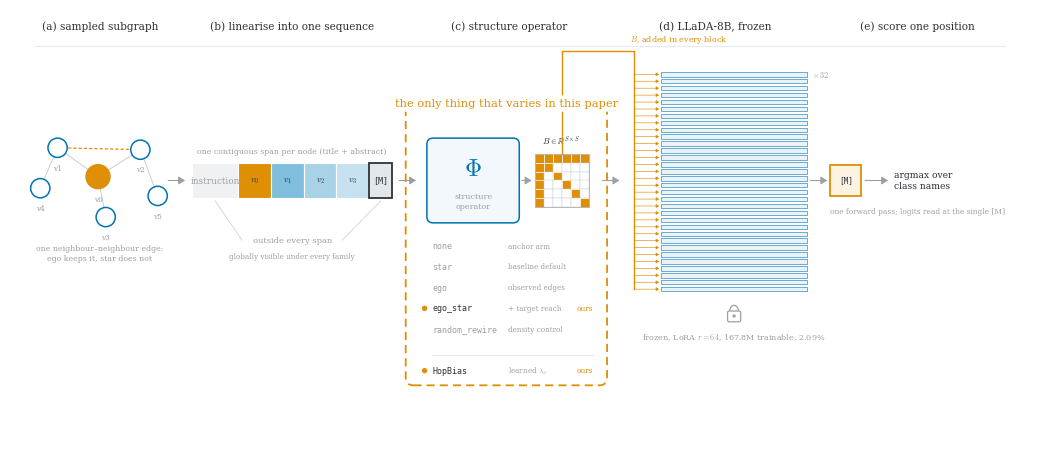

Python code for this plot:
"""Figure: the whole pipeline on one baseline, with the contribution boxed off.

Slide version of the overview. The argument the figure has to make is that only (c) varies:
the sampling, the linearisation, the backbone and the scoring rule are identical across every
arm, so the dashed enclosure is the most important mark on it and everything else is context.

Two things are drawn rather than asserted. The bias tensor fans into all 32 blocks, because the
same B is added at every layer -- drawing it into the first block only would suggest a one-shot
injection. And the (a)-(c) span gets 60% of the content width against (d)-(e)'s 40%, computed
from BUDGET below and checked at draw time.

    python scripts/make_pipeline_figure.py --out submission/figures
"""

from __future__ import annotations

import argparse
from pathlib import Path

import matplotlib

matplotlib.use("Agg")
import matplotlib.pyplot as plt  # noqa: E402
from matplotlib.patches import Arc, Circle, FancyArrowPatch, FancyBboxPatch, Rectangle  # noqa: E402

BLUE, ORANGE = "#0173B2", "#DE8F05"
INK, MUTED, HAIR, FAINT = "#2E3338", "#9AA0A6", "#C9CED6", "#E8EBEE"
SPAN_TINTS = ["#7FBEDC", "#A8D2E6", "#C6E1EF"]      # v1..v3, lighter with hop distance

N_BLOCKS = 32
LORA_CAPTION = "frozen, LoRA $r{=}64$, 167.8M trainable, 2.09%"
BUDGET = 0.60                                        # share of content width for (a)-(c)

plt.rcParams.update({
    "figure.dpi": 200, "savefig.bbox": "tight", "savefig.pad_inches": 0.04,
    "font.family": "serif", "mathtext.fontset": "cm",
})


def arrow(ax, x0, y0, x1, y1, *, colour=MUTED, lw=0.8, scale=7, z=4):
    ax.add_patch(FancyArrowPatch((x0, y0), (x1, y1),
                                 arrowstyle="-|>,head_width=0.34,head_length=0.55",
                                 mutation_scale=scale, ec=colour, fc=colour, lw=lw,
                                 shrinkA=0, shrinkB=0, zorder=z))


def leader(ax, x0, y0, x1, y1, *, colour=HAIR, lw=0.55):
    ax.plot([x0, x1], [y0, y1], color=colour, lw=lw, zorder=2)


def lock_glyph(ax, cx, cy, *, w=3.4, h=2.8, colour=MUTED):
    ax.add_patch(Arc((cx, cy + h / 2), w * 0.66, h * 1.05, theta1=0, theta2=180,
                     ec=colour, lw=0.9, zorder=4))
    ax.add_patch(FancyBboxPatch((cx - w / 2, cy - h / 2), w, h,
                                boxstyle="round,pad=0,rounding_size=0.4",
                                ec=colour, fc="white", lw=0.9, zorder=5))
    ax.add_patch(Circle((cx, cy + 0.1), 0.42, ec=colour, fc=colour, lw=0, zorder=6))


# --------------------------------------------------------------------------------------------
# (a) the sampled subgraph
# --------------------------------------------------------------------------------------------

def stage_a(ax, x0, x1, cy):
    cx = (x0 + x1) / 2
    # target, three hop-1, two hop-2; one hop-1 pair is adjacent.
    nodes = {
        "v0": (cx - 0.5, cy + 1.0),
        "v1": (cx - 11.0, cy + 8.5),
        "v2": (cx + 10.5, cy + 8.0),
        "v3": (cx + 1.5, cy - 9.5),
        "v4": (cx - 15.5, cy - 2.0),
        "v5": (cx + 15.0, cy - 4.0),
    }
    edges = [("v0", "v1"), ("v0", "v2"), ("v0", "v3"), ("v1", "v4"), ("v2", "v5")]
    for u, v in edges:
        leader(ax, *nodes[u], *nodes[v], colour=HAIR, lw=0.7)
    u, v = nodes["v1"], nodes["v2"]
    ax.plot([u[0], v[0]], [u[1], v[1]], color=ORANGE, lw=0.9, ls=(0, (2.6, 1.6)), zorder=2)

    for name, (px, py) in nodes.items():
        target = name == "v0"
        ax.add_patch(Circle((px, py), 3.1 if target else 2.5,
                            ec=ORANGE if target else BLUE,
                            fc=ORANGE if target else "white", lw=1.1, zorder=3))
        ax.text(px, py - (5.0 if target else 4.2), name, fontsize=5.2,
                color=MUTED, ha="center", va="top")

    ax.text(cx, cy - 16.5, "one neighbour\u2013neighbour edge:\nego keeps it, star does not",
            fontsize=5.6, color=MUTED, ha="center", va="top", linespacing=1.4)


# --------------------------------------------------------------------------------------------
# (b) linearisation
# --------------------------------------------------------------------------------------------

def stage_b(ax, x0, x1, cy, *, n_spans=4):
    """Segment order follows plexus/prompts/templates.py: instruction, node spans, then [M]."""
    h = 9.0
    segs = [("instruction", 12.0, "#EFF1F3", MUTED)]
    for k in range(n_spans):
        tint = ORANGE if k == 0 else SPAN_TINTS[min(k - 1, len(SPAN_TINTS) - 1)]
        segs.append((f"$v_{k}$", 8.5, tint, INK))
    segs.append(("[M]", 6.0, "#E4E7EA", INK))

    total = sum(w for _, w, _, _ in segs)
    x = x0 + ((x1 - x0) - total) / 2
    bounds = {}
    for name, w, fill, fg in segs:
        terminal = name == "[M]"
        ax.add_patch(Rectangle((x, cy - h / 2), w, h, ec=INK if terminal else "white",
                               fc=fill, lw=1.3 if terminal else 0.8, zorder=3))
        ax.text(x + w / 2, cy, name, fontsize=6.0 if terminal else 6.4, color=fg,
                ha="center", va="center", zorder=4,
                family="monospace" if terminal else None)
        bounds[name] = (x, x + w)
        x += w

    ax.text((x0 + x1) / 2, cy + h / 2 + 2.0, "one contiguous span per node (title + abstract)",
            fontsize=5.6, color=MUTED, ha="center", va="bottom")

    note_y = cy - h / 2 - 11.0
    ax.text((x0 + x1) / 2, note_y, "outside every span", fontsize=6.0, color=MUTED,
            ha="center", va="center")
    label_half = 13.0
    for name in ("instruction", "[M]"):
        lo, hi = bounds[name]
        side = -1 if name == "instruction" else 1
        leader(ax, (x0 + x1) / 2 + side * label_half, note_y,
               (lo + hi) / 2, cy - h / 2 - 0.8)
    ax.text((x0 + x1) / 2, note_y - 3.2,
            "globally visible under every family", fontsize=5.2, color=MUTED,
            ha="center", va="top")


# --------------------------------------------------------------------------------------------
# (c) the structure operator -- the only thing that varies
# --------------------------------------------------------------------------------------------

FAMILIES = [
    ("none", "anchor arm", False),
    ("star", "baseline default", False),
    ("ego", "observed edges", False),
    ("ego_star", "+ target reach", True),
    ("random_rewire", "density control", False),
]
GRADED = ("HopBias", "learned $\\lambda_d$", True)


def stage_c(ax, x0, x1, cy):
    bw, bh = 24.0, 22.0
    bx = x0 + 2.0
    ax.add_patch(FancyBboxPatch((bx, cy - bh / 2), bw, bh,
                                boxstyle="round,pad=0,rounding_size=1.6",
                                ec=BLUE, fc="#F2F8FB", lw=1.1, zorder=3))
    ax.text(bx + bw / 2, cy + 3.0, "$\\Phi$", fontsize=17, color=BLUE,
            ha="center", va="center", zorder=4)
    ax.text(bx + bw / 2, cy - 5.5, "structure\noperator", fontsize=5.8, color=MUTED,
            ha="center", va="center", linespacing=1.3, zorder=4)

    mx, mw, n = bx + bw + 4.0, 14.0, 6
    cell = mw / n
    arrow(ax, bx + bw + 0.6, cy, mx - 0.8, cy)
    allow = [[i == 0 or j == 0 or i == j for j in range(n)] for i in range(n)]
    for i in range(n):
        for j in range(n):
            on = allow[i][j]
            ax.add_patch(Rectangle((mx + j * cell, cy + mw / 2 - (i + 1) * cell), cell, cell,
                                   ec="white" if on else HAIR, fc=ORANGE if on else "white",
                                   lw=0.5 if on else 0.35, zorder=3))
    ax.add_patch(Rectangle((mx, cy - mw / 2), mw, mw, ec=MUTED, fc="none", lw=0.5, zorder=4))
    ax.text(mx + mw / 2, cy + mw / 2 + 1.6, "$B \\in \\mathbb{R}^{S \\times S}$",
            fontsize=6.2, color=INK, ha="center", va="bottom")

    def family_row(yy, name, gloss, ours):
        if ours:
            ax.add_patch(Circle((x0 + 1.4, yy), 0.7, ec="none", fc=ORANGE, zorder=4))
        ax.text(x0 + 3.4, yy, name, fontsize=6.0, color=INK if ours else MUTED,
                ha="left", va="center", family="monospace")
        ax.text(x0 + 23.0, yy, gloss, fontsize=5.2, color=MUTED, ha="left", va="center")
        if ours:
            ax.text(x1 - 1.5, yy, "ours", fontsize=5.4, color=ORANGE, ha="right", va="center")

    top = cy - bh / 2 - 6.0
    for k, (name, gloss, ours) in enumerate(FAMILIES):
        family_row(top - k * 5.4, name, gloss, ours)

    rule_y = top - len(FAMILIES) * 5.4 - 1.2
    ax.plot([x0 + 3.4, x1 - 1.5], [rule_y, rule_y], color=FAINT, lw=0.7)
    family_row(rule_y - 4.2, *GRADED)
    return rule_y - 8.0, (mx + mw / 2, cy + mw / 2)


# --------------------------------------------------------------------------------------------
# (d) the frozen backbone, with B entering every block
# --------------------------------------------------------------------------------------------

def stage_d(ax, x0, x1, cy, *, bus_x, src):
    bar_x0, bar_x1 = x0 + 10.0, x1
    pitch, bar_h = 1.80, 1.15
    y_lo = cy - (N_BLOCKS * pitch) / 2
    ys = [y_lo + k * pitch for k in range(N_BLOCKS)]

    for yy in ys:
        ax.add_patch(Rectangle((bar_x0, yy), bar_x1 - bar_x0, bar_h,
                               ec=BLUE, fc="#EAF3F8", lw=0.4, zorder=3))

    # The same B is added at every layer, so it fans in everywhere, not just at the bottom.
    ax.plot([bus_x, bus_x], [ys[0] + bar_h / 2, ys[-1] + bar_h / 2], color=ORANGE,
            lw=1.0, zorder=3)
    for yy in ys:
        arrow(ax, bus_x, yy + bar_h / 2, bar_x0 - 0.5, yy + bar_h / 2,
              colour=ORANGE, lw=0.45, scale=3.2, z=4)
    sx, sy = src
    ax.plot([sx, sx, bus_x, bus_x], [sy, ys[-1] + bar_h / 2 + 6.0,
                                     ys[-1] + bar_h / 2 + 6.0, ys[-1] + bar_h / 2],
            color=ORANGE, lw=1.0, zorder=3)
    ax.text(bus_x - 1.0, ys[-1] + bar_h / 2 + 7.4, "$B$, added in every block",
            fontsize=5.8, color=ORANGE, ha="left", va="bottom")

    ax.text(bar_x1 + 1.2, ys[-1] + bar_h / 2, f"$\\times\\,{N_BLOCKS}$", fontsize=6.0,
            color=MUTED, ha="left", va="center")
    lock_glyph(ax, (bar_x0 + bar_x1) / 2, y_lo - 6.5)
    ax.text((bar_x0 + bar_x1) / 2, y_lo - 10.5, LORA_CAPTION, fontsize=5.8, color=MUTED,
            ha="center", va="top")
    return bar_x1


# --------------------------------------------------------------------------------------------
# (e) scoring
# --------------------------------------------------------------------------------------------

def stage_e(ax, x0, x1, cy):
    s = 8.0
    ax.add_patch(Rectangle((x0, cy - s / 2), s, s, ec=ORANGE, fc="#FDF3E3", lw=1.3, zorder=3))
    ax.text(x0 + s / 2, cy, "[M]", fontsize=5.6, color=INK, ha="center", va="center",
            family="monospace", zorder=4)
    arrow(ax, x0 + s + 1.0, cy, x0 + s + 7.0, cy)
    ax.text(x0 + s + 8.5, cy, "argmax over\nclass names", fontsize=6.6, color=INK,
            ha="left", va="center", linespacing=1.35)
    ax.text(x0, cy - s / 2 - 3.0, "one forward pass; logits read at the single [M]",
            fontsize=5.4, color=MUTED, ha="left", va="top")


# --------------------------------------------------------------------------------------------

STAGES = ["(a) sampled subgraph", "(b) linearise into one sequence",
          "(c) structure operator", "(d) LLaDA-8B, frozen", "(e) score one position"]


def fig_pipeline(out: Path, stem: str = "pipeline", png: bool = False):
    # Data units are square (aspect="equal"); the units-per-inch factor depends on the axes
    # box, not on figsize alone, so glyph widths are checked against the render rather than
    # computed from point sizes.
    W, H = 268.0, 116.0
    fig, ax = plt.subplots(figsize=(W / 20.0, H / 20.0))
    ax.set_xlim(0, W)
    ax.set_ylim(0, H)
    ax.set_aspect("equal")
    ax.axis("off")

    baseline = 70.0
    left, right = 8.0, 260.0
    gap = 6.0

    # Width budget: (a)-(c) take BUDGET of the content, (d)-(e) the rest.
    content = (right - left) - 2 * gap
    front, back = content * BUDGET, content * (1 - BUDGET)
    a_x0 = left
    a_x1 = a_x0 + front * 0.235
    b_x0, b_x1 = a_x1 + gap, a_x1 + gap + front * 0.375
    c_x0, c_x1 = b_x1 + gap, b_x1 + gap + front * 0.325
    d_x0 = c_x1 + gap
    d_x1 = d_x0 + back * 0.50
    e_x0 = d_x1 + gap

    for label, (sx0, sx1) in zip(STAGES, [(a_x0, a_x1), (b_x0, b_x1), (c_x0, c_x1),
                                          (d_x0, d_x1), (e_x0, right)], strict=True):
        ax.text((sx0 + sx1) / 2, H - 6.0, label, fontsize=7.6, color=INK,
                ha="center", va="center")
    ax.plot([left, right], [H - 11.0, H - 11.0], color=FAINT, lw=0.8)

    stage_a(ax, a_x0, a_x1, baseline)
    stage_b(ax, b_x0, b_x1, baseline)
    stack_bottom, bias_top = stage_c(ax, c_x0, c_x1, baseline)
    stage_d(ax, d_x0, d_x1, baseline, bus_x=d_x0 + 3.0, src=bias_top)
    stage_e(ax, e_x0, right, baseline)

    for sx1, nx0 in [(a_x1, b_x0), (b_x1, c_x0), (c_x1, d_x0), (d_x1, e_x0)]:
        arrow(ax, sx1 + 0.8, baseline, nx0 - 0.8, baseline)

    # The one annotation the figure exists for.
    enc_x0, enc_x1 = c_x0 - 3.5, c_x1 + 2.0
    enc_y0, enc_y1 = stack_bottom, baseline + 20.0
    ax.add_patch(FancyBboxPatch((enc_x0, enc_y0), enc_x1 - enc_x0, enc_y1 - enc_y0,
                                boxstyle="round,pad=0,rounding_size=2.0",
                                ec=ORANGE, fc="none", lw=1.3, ls=(0, (4.5, 2.8)), zorder=5))
    ax.text((enc_x0 + enc_x1) / 2, enc_y1, "the only thing that varies in this paper",
            fontsize=8.2, color=ORANGE, ha="center", va="center", zorder=6,
            bbox=dict(boxstyle="round,pad=0.28", fc="white", ec="none"))

    out.mkdir(parents=True, exist_ok=True)
    fig.savefig(out / f"{stem}.pdf")
    if png:
        fig.savefig(out / f"{stem}.png", dpi=220)
    plt.close(fig)
    share = front / content
    print(f"  {stem}.pdf" + (f" + {stem}.png" if png else "")
          + f"   [(a)-(c) {share:.0%} / (d)-(e) {1 - share:.0%}]")


def main():
    p = argparse.ArgumentParser(description=__doc__)
    p.add_argument("--out", type=Path, default=Path("submission/figures"))
    p.add_argument("--png", action="store_true", help="also write a PNG for slides/preview")
    a = p.parse_args()
    fig_pipeline(a.out, png=a.png)


if __name__ == "__main__":
    main()
